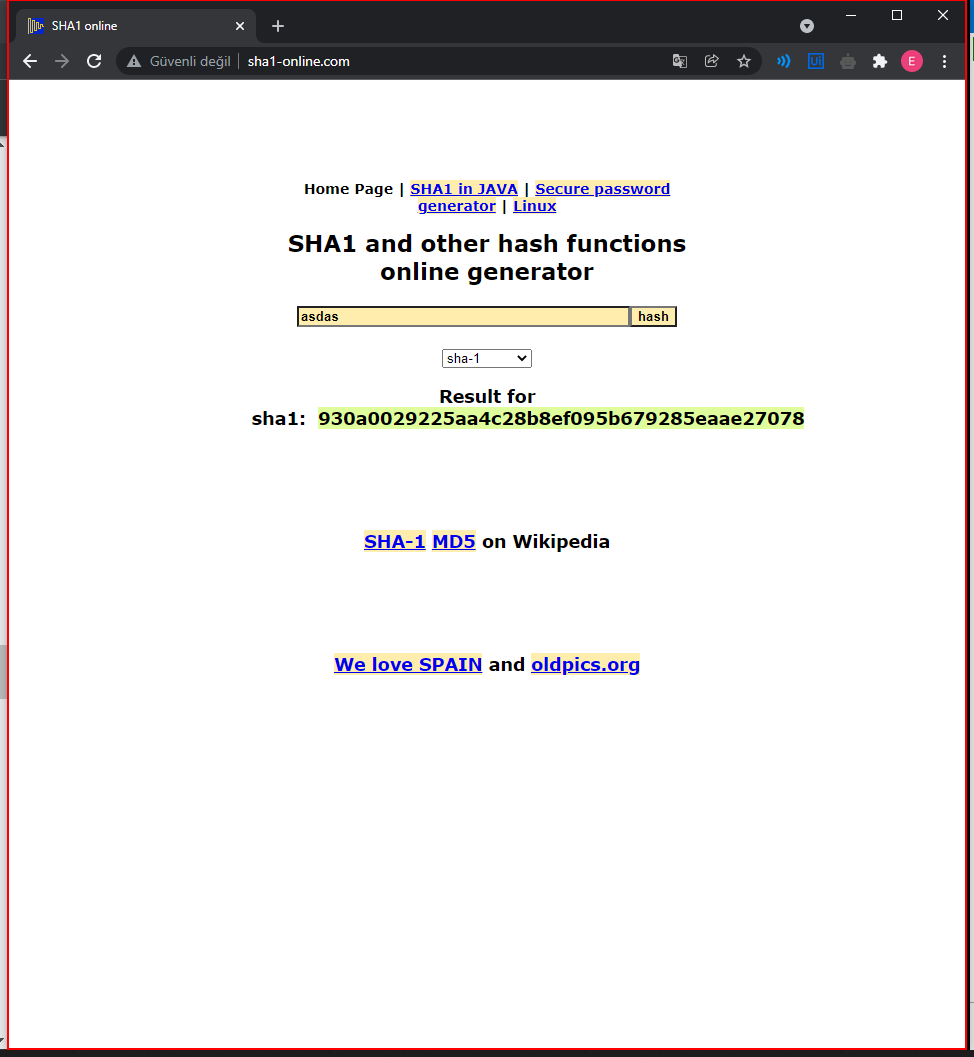
Task: Calculate Client Security Hash - Practice UiPath Advanced RPA Developer
Workflow: SHA1Online_Close

Step 1: Close Application 'pane' on the pane in window 'SHA1 online - Google Chrome' (chrome.exe)
